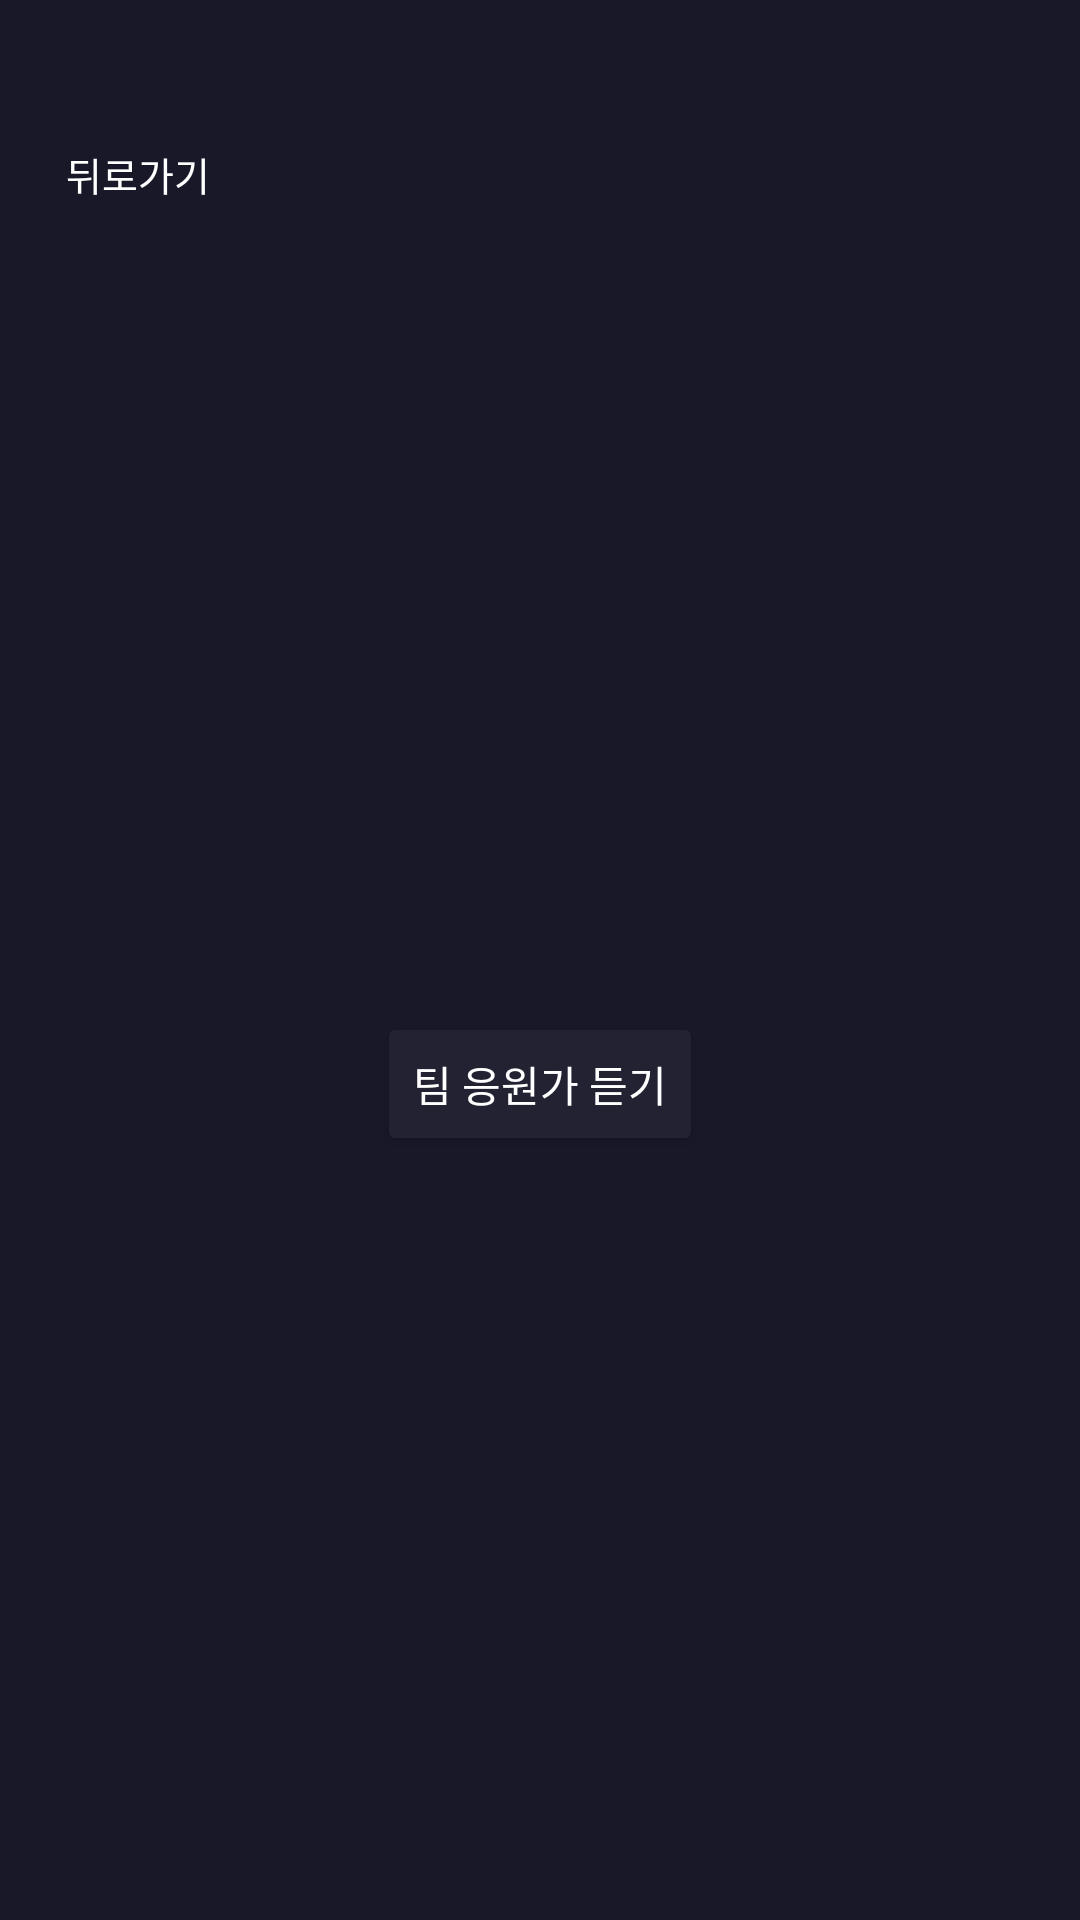

Write the Android layout XML for this screen, with the resource values it uses.
<!-- AndroidManifest.xml: application theme Theme.FOTBALL -->
<!-- res/layout/activity_team_details.xml -->
<LinearLayout
    xmlns:android="http://schemas.android.com/apk/res/android"
    android:layout_width="match_parent"
    android:layout_height="match_parent"
    android:orientation="vertical"
    android:padding="16dp"
    android:background="#181829">

    <LinearLayout
        android:id="@+id/back"
        android:layout_width="100dp"
        android:layout_height="wrap_content"
        android:orientation="horizontal"
        android:gravity="center_vertical" >

        <ImageView
            android:id="@+id/backButton"
            android:layout_width="wrap_content"
            android:layout_height="wrap_content"
            android:src="@drawable/backwhite"
            android:layout_marginEnd="6dp"
            android:layout_marginTop="12dp" />

        <TextView
            android:id = "@+id/backTitle"
            android:layout_width="match_parent"
            android:layout_height="wrap_content"
            android:text="뒤로가기"
            android:textSize="13sp"
            android:textColor="#ffffff"
            android:layout_marginTop="27dp"
            android:layout_marginBottom="16dp" />
    </LinearLayout>
    <ImageView
        android:id="@+id/teamProfile"
        android:layout_width="100dp"
        android:layout_height="100dp"
        android:layout_gravity="center_horizontal"
        android:src="@drawable/ic_launcher_foreground"
        android:layout_marginBottom="8dp" />

    <TextView
        android:id="@+id/teamName"
        android:layout_width="wrap_content"
        android:layout_height="wrap_content"
        android:textColor="#FFFFFF"
        android:textSize="24sp"
        android:textStyle="bold"
        android:layout_gravity="center_horizontal"
        android:layout_marginBottom="8dp" />

    <TextView
        android:id="@+id/teamLeague"
        android:layout_width="wrap_content"
        android:layout_height="wrap_content"
        android:textSize="16sp"
        android:textColor="#C4C4C4"
        android:layout_gravity="center_horizontal"
        android:layout_marginBottom="6dp" />

    <TextView
        android:id="@+id/teamDescription"
        android:layout_width="wrap_content"
        android:layout_height="wrap_content"
        android:textSize="16sp"
        android:textColor="#C4C4C4"
        android:layout_gravity="center_horizontal"
        android:layout_marginBottom="6dp" />

    <TextView
        android:id="@+id/teamHome"
        android:layout_width="wrap_content"
        android:layout_height="wrap_content"
        android:textSize="16sp"
        android:textColor="#C4C4C4"
        android:layout_gravity="center_horizontal"
        android:layout_marginBottom="6dp" />

    <TextView
        android:id="@+id/teamSupporters"
        android:layout_width="wrap_content"
        android:layout_height="wrap_content"
        android:textSize="16sp"
        android:textColor="#C4C4C4"
        android:layout_gravity="center_horizontal"
        android:layout_marginBottom="6dp" />

    <Button
        android:id="@+id/teamCheerSongButton"
        android:layout_width="wrap_content"
        android:layout_height="wrap_content"
        android:backgroundTint="#222232"
        android:textColor="#FFFFFF"
        android:layout_gravity="center_horizontal"
        android:text="팀 응원가 듣기"
        android:layout_marginBottom="10dp" />

    <ScrollView
        android:layout_width="match_parent"
        android:layout_height="match_parent">

        <LinearLayout
            android:id="@+id/playerListContainer"
            android:layout_width="match_parent"
            android:layout_height="wrap_content"
            android:orientation="vertical" />
    </ScrollView>
</LinearLayout>
<!-- resources referenced by this layout -->
<resources>
  <style name="Theme.FOTBALL" parent="Base.Theme.FOTBALL" />
  <style name="Base.Theme.FOTBALL" parent="Theme.Material3.DayNight.NoActionBar">
          
          
      </style>
</resources>
